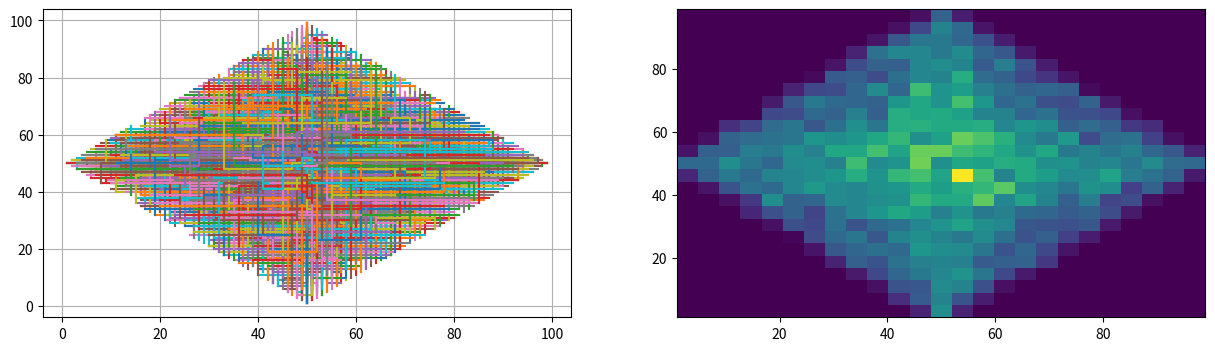
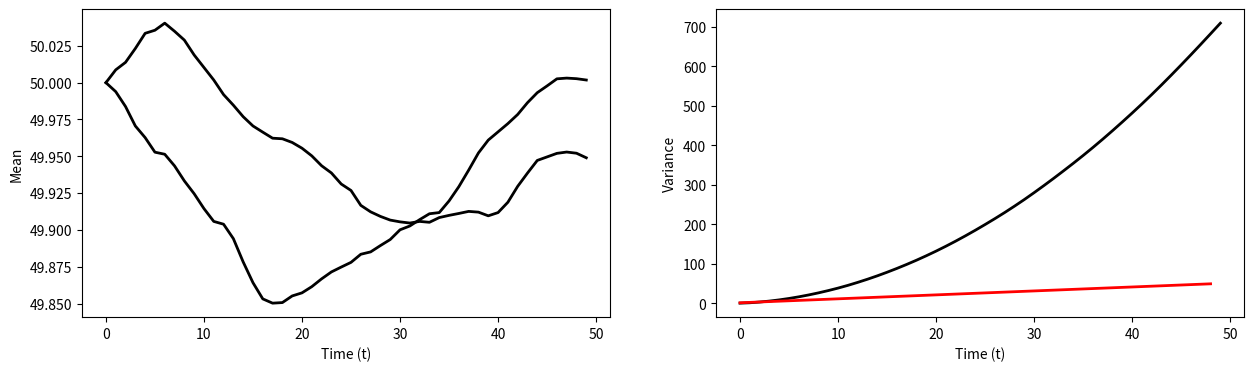
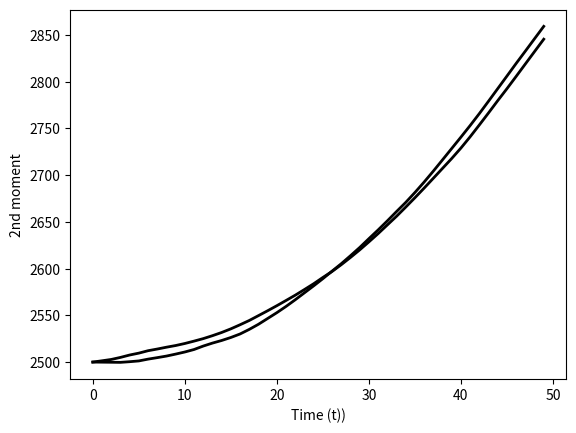

Recreate these plots in Python, in order.
# -*- coding: utf-8 -*-
"""PRW 2D Lattice with time varying control.ipynb

Automatically generated by Colab.

Original file is located at
    https://colab.research.google.com/<link-removed>
"""

import numpy as np
import random
import matplotlib.pyplot as plt


N = 10000 #Number of walkers
L = 100   #Total space
T = 50    #time steps
x_0 = 50   #Initial position
dx = 1      #step space
#a = .5      # persistence level
p_1 = .25   #prob to go forward
p_2 = .25   # prob to go backwards
p_3 = .25   # prob to turn left
p_4 = .25   # prob to turn right


def a(t):
  a = ((1 + t)/(2 + t))**2
  return a




Xmatrix = np.zeros((T, N, 2))  # (x, y) position matrix
Vmatrix = np.zeros((T, N, 2))  # (vx, vy) velocity matrix

# transformation matrices
a_matrix = [[1,0],[0,1]]

b_matrix = [[-1,0],[0,-1]]

c_matrix = [[0,-1],[1,0]]

d_matrix = [[0,1],[-1,0]]





def vinitial():   # chooses initial velocity
  r = np.array(random.choice([[0,1],[0,-1],[1,0],[-1,0]]))

  return r

# version 1
'''
def v_t(prev_v):      # velocity update function
  r = random.random()
  if r < a:
    return np.array(prev_v)
  else:
    return np.array(random.choice([[1,0],[-1,0],[0,1],[0,-1]]))
'''

# version 2
'''
def v_t(prev_v):
  r = random.random()
  prev_v = prev_v.tolist()
  #create orthogonal directions
  if prev_v == [1,0] or prev_v == [-1,0]:
    v = random.choice([[0,1],[0,-1]])
  else:
    v = random.choice([[1,0],[-1,0]])
  #persistence
  if r < a:
    return np.array(prev_v)     # go forward
  else:
    r2 = random.random()
    if r2 < p_2:        # decide to go backwards or turn
      v = np.array([-prev_v[0], -prev_v[1]])    #backwards
    else:
      v = np.array(v)     # turn orthogonally
    return np.array(v)
'''

# version 3 (tejedor)

def v_t(prev_v, p_1):
    r = random.random()

    p_2 = (1 - p_1)/3
    p_3 = p_2



    if r < p_1:
      R = a_matrix
    elif r < p_1 + p_2:
      R = b_matrix
    elif  r < p_1 + p_2 + p_3:
      R = c_matrix
    else:
      R = d_matrix


    v = R @ np.array(prev_v)
    v = np.array(v)
    return v














def x_pos():
    for n in range(N):
        x = np.array([x_0, x_0])
        Xmatrix[0, n] = x # set initial position

        v = np.array(vinitial())
        Vmatrix[0, n] = v #initialize initial velocity

        for t in range(1, T):


            p1 = a(t)

            v = np.array(v_t(Vmatrix[t-1,n], p1)) #assign velocities
            Vmatrix[t, n] = v

            step = v * dx

            x = x + step # position update


            x = x % L # boundary condition

            Xmatrix[t, n] = x # assign new positions
    return Xmatrix


Xmatrix = x_pos() # call function/fill matrix

fig, (plot1, plot2) = plt.subplots(1, 2, figsize=(15, 4)) # subplots



#trajectory plots


for n in range(N):
    plot1.plot(Xmatrix[:, n, 0], Xmatrix[:, n, 1])
plot1.grid(True)




#Histogram
t = T - 1
pos_t_x = Xmatrix[t,:,0]
pos_t_y = Xmatrix[t,:,1]
plot2.set_xlim([-L/2, L/2])
plot2.set_ylim([-L/2, L/2])
plot2.hist2d(pos_t_x,pos_t_y ,bins=25 , density = True)





fig, (plot3, plot4) = plt.subplots(1, 2, figsize=(15, 4)) # 2nd set of subplots
# mean
mean = np.mean(Xmatrix, axis=1)

plot3.plot(range(T), mean, color='black', linewidth=2)
plot3.set_xlabel("Time (t)")
plot3.set_ylabel("Mean")


# 2nd moment
scnd_moment = np.mean(Xmatrix**2, axis = 1)

plt.figure()
plt.xlabel("Time (t))")
plt.ylabel("2nd moment")
plt.plot(range(T), scnd_moment, color='black', linewidth=2)

#variance

#var = np.var(Xmatrix, axis=1)
var = scnd_moment - mean**2
var_total = var[:, 0] + var[:, 1]
plot4.plot(range(T), var_total, color='black', linewidth=2)
plot4.set_xlabel("Time (t)")
plot4.set_ylabel("Variance")

#theoretical variance for normal walk (a = .5)
Tvar = []

for i in range(1,T):
  TheVar =   dx**2 * i
  Tvar.append(TheVar)


plot4.plot(range(T-1), Tvar, color='red', linewidth=2)



plt.show()